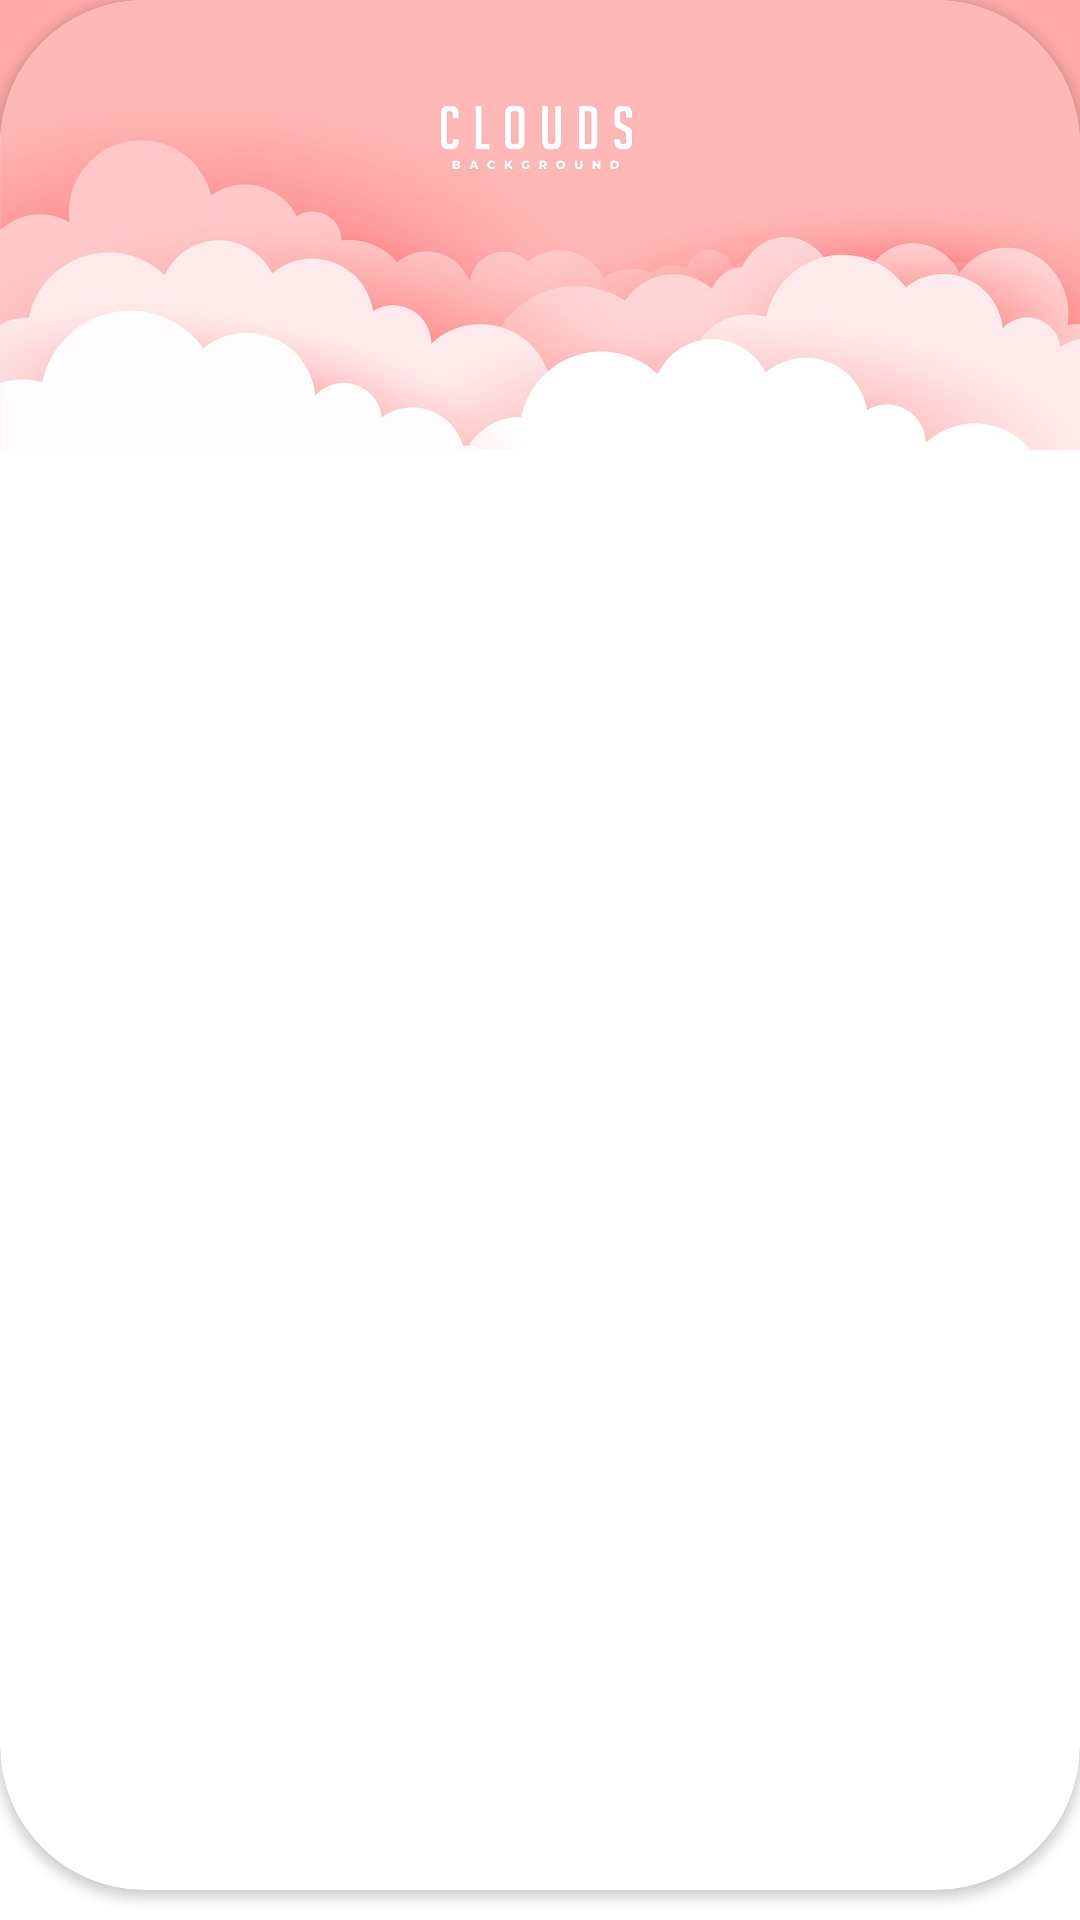

The Android layout XML behind this screen, and the referenced resources:
<!-- AndroidManifest.xml: application theme LightTheme -->
<!-- res/layout/header_layout.xml -->
<?xml version="1.0" encoding="utf-8"?>
<androidx.constraintlayout.widget.ConstraintLayout xmlns:android="http://schemas.android.com/apk/res/android"
    xmlns:app="http://schemas.android.com/apk/res-auto"
    xmlns:tools="http://schemas.android.com/tools"
    android:layout_width="match_parent"
    android:layout_height="wrap_content">

    <androidx.cardview.widget.CardView
        android:layout_width="wrap_content"
        android:layout_height="match_parent"
        android:layout_marginBottom="10dp"
        app:cardCornerRadius="48dp"
        app:layout_constraintBottom_toBottomOf="parent"
        app:layout_constraintEnd_toEndOf="parent"
        app:layout_constraintStart_toStartOf="parent">

        <ImageView
            android:layout_width="match_parent"
            android:layout_height="150dp"
            android:scaleType="centerCrop"
            android:src="@drawable/bk" />

    </androidx.cardview.widget.CardView>

    <View
        android:layout_width="match_parent"
        android:layout_height="100dp"
        android:background="#FFA9A9"
        android:elevation="0dp"
        tools:ignore="MissingConstraints" />

</androidx.constraintlayout.widget.ConstraintLayout>
<!-- resources referenced by this layout -->
<resources>
  <!-- drawable bk: jpg bitmap (drawable, 62930 bytes) -->
  <style name="LightTheme" parent="Theme.MaterialComponents.Light.NoActionBar">
          
          <item name="colorPrimary">@color/purple_500</item>
          <item name="colorPrimaryVariant">#9C9C9C</item>
          <item name="colorOnPrimary">@color/white</item>
          
          <item name="colorSecondary">@color/teal_200</item>
          <item name="colorSecondaryVariant">@color/teal_700</item>
          <item name="colorOnSecondary">@color/black</item>
          
          <item name="android:statusBarColor" tools:targetApi="l">?attr/colorPrimaryVariant</item>
  
          
          <item name="toolbarColor">#FFFFFF</item>
          <item name="bottomNavColor">#FFFFFF</item>
          <item name="bek">#F8F8F8</item>
          <item name="lightCard">#CDE5EA</item>
          <item name="lightCard_2">#FFFFFF</item>
          <item name="switchColor">#AAC3C8</item>
          <item name="withCardColor">#FFFFFF</item>
          <item name="deleteAll">#FFECEC</item>
          <item name="search">#EBFFFB</item>
          <item name="cardDetailsDB">#F3F3F3</item>
          <item name="cardDetailsDB_2">#FFFFFF</item>
          <item name="strokeColor">#C0C1C3</item>
          <item name="strokeColor_2">#E3E3E3</item>
  
      </style>
  <!-- not gathered from this repository: default colours our renderer supplied (Android Studio template values) -->
  <color name="purple_500">#FF6200EE</color>
  <color name="teal_200">#FF03DAC5</color>
  <color name="teal_700">#FF018786</color>
  <color name="black">#FF000000</color>
  <color name="white">#FFFFFFFF</color>
</resources>
